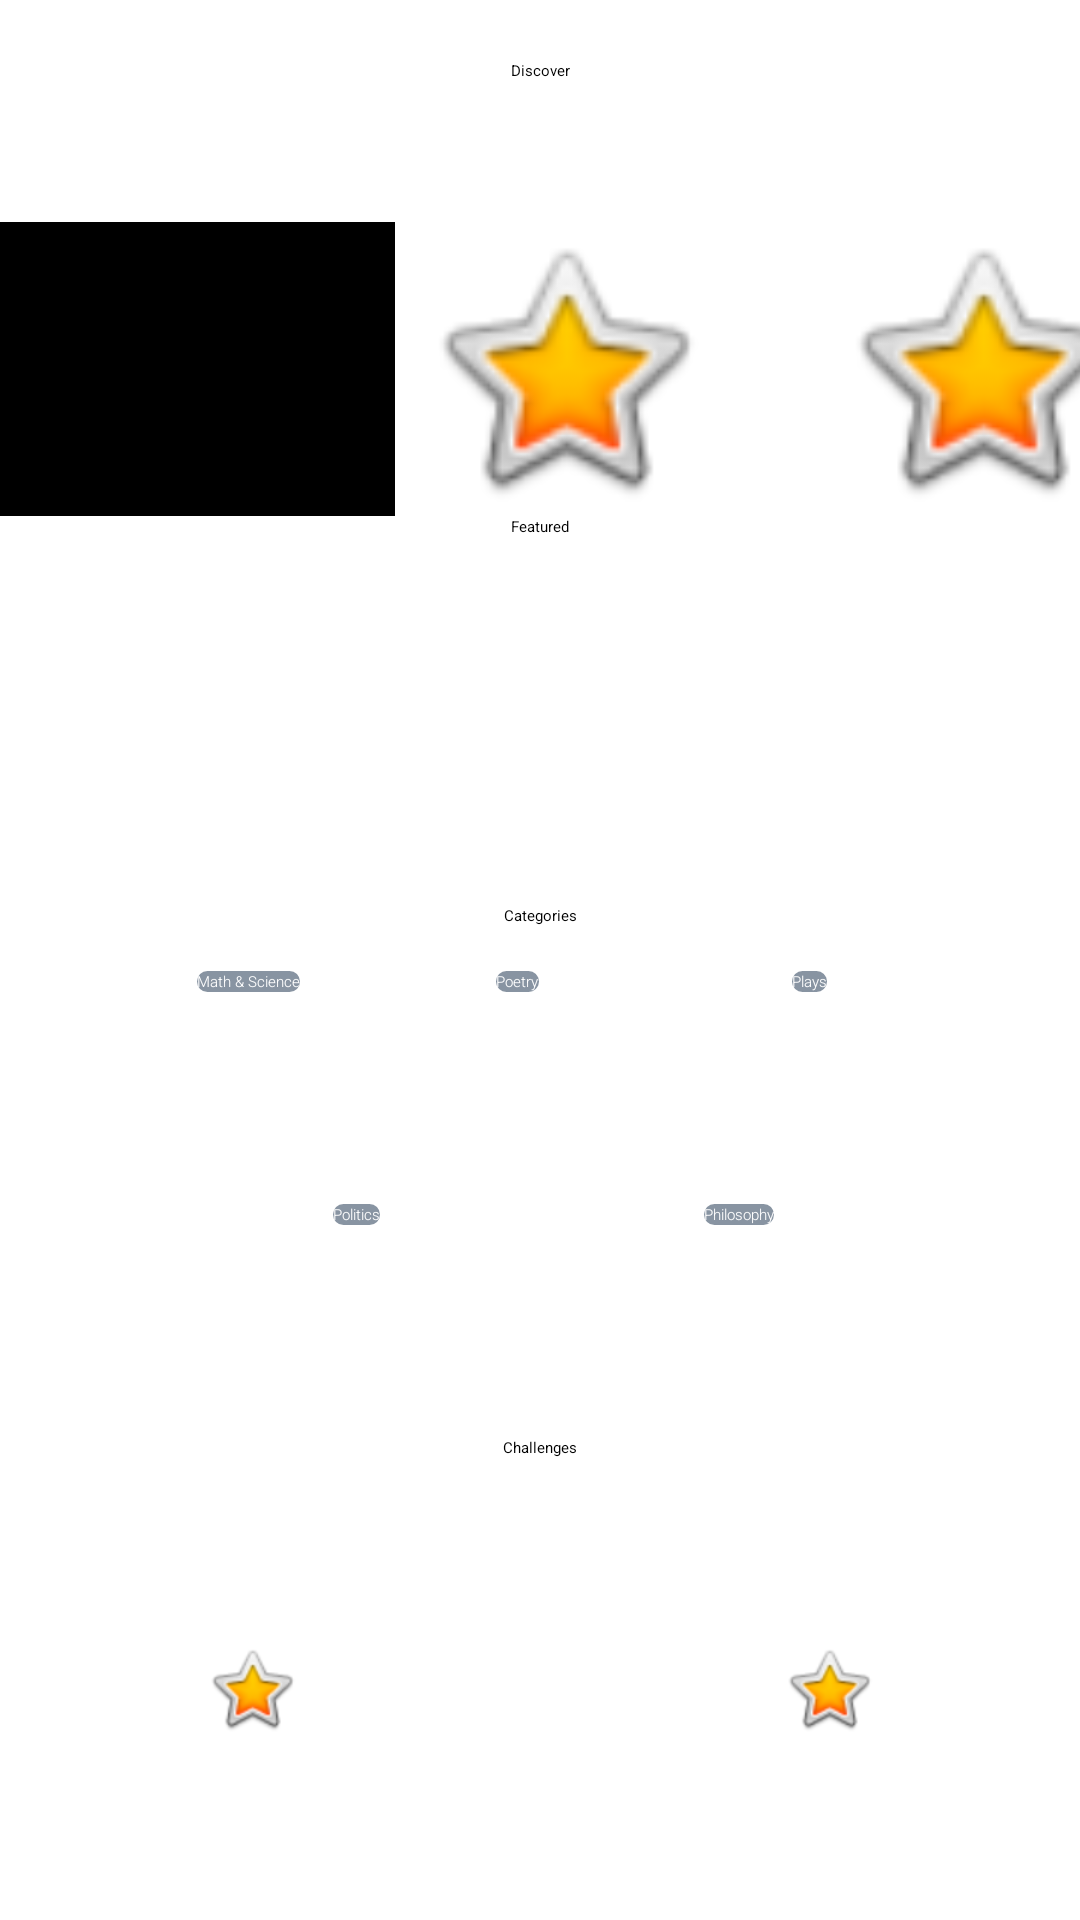

This screen was rendered from an Android layout file. Write that file and the resources it references.
<!-- AndroidManifest.xml: application theme Theme.Tester -->
<!-- res/layout/fragment_dashboard.xml -->
<?xml version="1.0" encoding="utf-8"?>
<androidx.constraintlayout.widget.ConstraintLayout xmlns:android="http://schemas.android.com/apk/res/android"
    xmlns:app="http://schemas.android.com/apk/res-auto"
    xmlns:tools="http://schemas.android.com/tools"
    android:layout_width="match_parent"
    android:layout_height="match_parent"
    tools:context=".ui.dashboard.DashboardFragment">

    <ImageView
        android:id="@+id/imageView11"
        android:layout_width="wrap_content"
        android:layout_height="wrap_content"
        android:src="@android:drawable/btn_star_big_on"
        app:layout_constraintBottom_toBottomOf="parent"
        app:layout_constraintEnd_toEndOf="parent"
        app:layout_constraintStart_toEndOf="@+id/challenges_text"
        app:layout_constraintTop_toBottomOf="@+id/challenges_text" />

    <TextView
        android:id="@+id/featured_text"
        android:layout_width="wrap_content"
        android:layout_height="wrap_content"
        android:text="@string/featured"
        app:layout_constraintBottom_toTopOf="@+id/text_dashboard"
        app:layout_constraintEnd_toEndOf="parent"
        app:layout_constraintStart_toStartOf="parent"
        app:layout_constraintTop_toBottomOf="@+id/discover_header" />

    <HorizontalScrollView
        android:layout_width="414dp"
        android:layout_height="98dp"
        app:layout_constraintBottom_toTopOf="@+id/featured_text"
        app:layout_constraintEnd_toEndOf="parent"
        app:layout_constraintHorizontal_bias="0.498"
        app:layout_constraintStart_toStartOf="parent">

        <LinearLayout
            android:layout_width="match_parent"
            android:layout_height="wrap_content"
            android:orientation="horizontal">

            <ImageView
                android:id="@+id/imageView8"
                android:layout_width="138dp"
                android:layout_height="98dp"
                android:layout_marginStart="20dp"
                android:background="@drawable/blank"
                android:src="@drawable/story_image_1"/>
                app:layout_constraintBottom_toBottomOf="@+id/imageView10"
                app:layout_constraintStart_toStartOf="parent" />

            <ImageView
                android:id="@+id/imageView5"
                android:layout_width="113dp"
                android:layout_height="match_parent"
                android:layout_marginEnd="20dp"
                android:src="@android:drawable/btn_star_big_on" />

            <ImageView
                android:id="@+id/imageView4"
                android:layout_width="125dp"
                android:layout_height="match_parent"
                android:src="@android:drawable/btn_star_big_on"
                app:layout_constraintBottom_toBottomOf="parent"
                app:layout_constraintEnd_toEndOf="parent"
                app:layout_constraintStart_toEndOf="@+id/imageView11"
                app:layout_constraintTop_toBottomOf="@+id/challenges_text" />

            <ImageView
                android:id="@+id/imageView12"
                android:layout_width="125dp"
                android:layout_height="match_parent"
                android:layout_weight="1"
                android:src="@android:drawable/btn_star_big_on"
                app:layout_constraintBottom_toBottomOf="parent"
                app:layout_constraintEnd_toEndOf="parent"
                app:layout_constraintStart_toEndOf="@+id/imageView11"
                app:layout_constraintTop_toBottomOf="@+id/challenges_text" />
        </LinearLayout>
    </HorizontalScrollView>

    <androidx.appcompat.widget.AppCompatButton
        android:id="@+id/button2"
        android:layout_width="wrap_content"
        android:layout_height="wrap_content"
        android:background="@drawable/button_background"
        android:fontFamily="sans-serif-light"
        android:text="@string/math_and_science"
        android:textColor="@android:color/white"
        android:textAllCaps="false"
        app:layout_constraintEnd_toStartOf="@+id/button5"
        app:layout_constraintStart_toStartOf="parent"
        app:layout_constraintTop_toTopOf="@+id/text_dashboard" />

    <androidx.appcompat.widget.AppCompatButton
        android:id="@+id/button3"
        android:layout_width="wrap_content"
        android:layout_height="wrap_content"
        android:layout_marginStart="70dp"
        android:background="@drawable/button_background"
        android:fontFamily="sans-serif-light"
        android:text="@string/politics"
        android:textAllCaps="false"
        android:textColor="@android:color/white"
        app:layout_constraintBottom_toTopOf="@+id/challenges_text"
        app:layout_constraintEnd_toStartOf="@+id/challenges_text"
        app:layout_constraintStart_toStartOf="parent"
        app:layout_constraintTop_toBottomOf="@+id/button2" />

    <androidx.appcompat.widget.AppCompatButton
        android:id="@+id/button4"
        android:layout_width="wrap_content"
        android:layout_height="wrap_content"
        android:layout_marginEnd="60dp"
        android:background="@drawable/button_background"
        android:fontFamily="sans-serif-light"
        android:text="@string/philosophy"
        android:textAllCaps="false"
        android:textColor="@android:color/white"
        app:layout_constraintBottom_toTopOf="@+id/challenges_text"
        app:layout_constraintEnd_toEndOf="parent"
        app:layout_constraintStart_toEndOf="@+id/challenges_text"
        app:layout_constraintTop_toBottomOf="@+id/button" />

    <androidx.appcompat.widget.AppCompatButton
        android:id="@+id/button5"
        android:layout_width="wrap_content"
        android:layout_height="wrap_content"
        android:layout_marginEnd="15dp"
        android:background="@drawable/button_background"
        android:textAllCaps="false"
        android:fontFamily="sans-serif-light"
        android:text="@string/poetry"
        android:textColor="@android:color/white"
        app:layout_constraintEnd_toEndOf="parent"
        app:layout_constraintStart_toStartOf="parent"
        app:layout_constraintTop_toTopOf="@+id/text_dashboard" />

    <TextView
        android:id="@+id/text_dashboard"
        android:layout_width="match_parent"
        android:layout_height="wrap_content"
        android:layout_marginStart="8dp"
        android:layout_marginTop="8dp"
        android:textAlignment="center"
        android:textSize="0sp"
        app:layout_constraintBottom_toBottomOf="parent"
        app:layout_constraintEnd_toEndOf="parent"
        app:layout_constraintStart_toStartOf="parent"
        app:layout_constraintTop_toTopOf="parent" />

    <TextView
        android:id="@+id/discover_header"
        android:layout_width="wrap_content"
        android:layout_height="wrap_content"
        android:layout_marginTop="20dp"
        android:text="@string/discover"
        app:layout_constraintEnd_toEndOf="parent"
        app:layout_constraintStart_toStartOf="parent"
        app:layout_constraintTop_toTopOf="parent" />

    <TextView
        android:id="@+id/categories_text"
        android:layout_width="wrap_content"
        android:layout_height="wrap_content"
        android:layout_marginBottom="15dp"
        android:text="@string/categories"
        app:layout_constraintBottom_toTopOf="@+id/button5"
        app:layout_constraintEnd_toEndOf="@+id/text_dashboard"
        app:layout_constraintStart_toStartOf="parent" />

    <androidx.appcompat.widget.AppCompatButton
        android:id="@+id/button"
        android:layout_width="wrap_content"
        android:layout_height="wrap_content"
        android:background="@drawable/button_background"
        android:fontFamily="sans-serif-light"
        android:text="@string/plays"
        android:textAllCaps="false"
        android:textColor="@android:color/white"
        app:layout_constraintEnd_toEndOf="parent"
        app:layout_constraintStart_toEndOf="@+id/button5"
        app:layout_constraintTop_toTopOf="@+id/text_dashboard" />

    <TextView
        android:id="@+id/challenges_text"
        android:layout_width="wrap_content"
        android:layout_height="wrap_content"
        android:text="@string/challenges"
        app:layout_constraintBottom_toBottomOf="parent"
        app:layout_constraintEnd_toEndOf="parent"
        app:layout_constraintStart_toStartOf="parent"
        app:layout_constraintTop_toBottomOf="@+id/text_dashboard" />

    <ImageView
        android:id="@+id/imageView2"
        android:layout_width="wrap_content"
        android:layout_height="wrap_content"
        android:src="@android:drawable/btn_star_big_on"
        app:layout_constraintBottom_toBottomOf="parent"
        app:layout_constraintEnd_toStartOf="@+id/challenges_text"
        app:layout_constraintStart_toStartOf="parent"
        app:layout_constraintTop_toBottomOf="@+id/challenges_text" />

</androidx.constraintlayout.widget.ConstraintLayout>
<!-- resources referenced by this layout -->
<resources>
  <!-- drawable blank: png bitmap (drawable, 716 bytes) -->
  <!-- drawable button_background (drawable) -->
  <?xml version="1.0" encoding="utf-8"?>
  <shape xmlns:android="http://schemas.android.com/apk/res/android" android:shape="rectangle" android:padding="10dp">
      <solid android:color="#8894A2"/> 
      <corners
          android:bottomRightRadius="150dp"
          android:bottomLeftRadius="150dp"
          android:topLeftRadius="150dp"
          android:topRightRadius="150dp"/>
  </shape>
  <string name="categories">Categories</string>
  <string name="challenges">Challenges</string>
  <string name="discover">Discover</string>
  <string name="featured">Featured</string>
  <string name="math_and_science">Math &amp; Science</string>
  <string name="philosophy">Philosophy</string>
  <string name="plays">Plays</string>
  <string name="poetry">Poetry</string>
  <string name="politics">Politics</string>
</resources>
